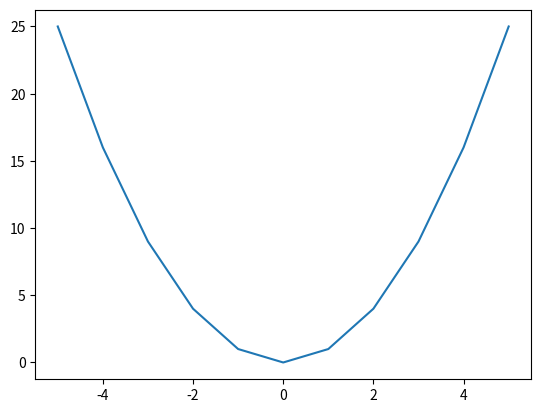

Reproduce this figure in Python.
# Assignment 1: Warm-up
## 1.3 Plotting

# import necessary modules
from matplotlib import pyplot as plt

# data for x axis
list_of_numbers = [-5,-4,-3,-2,-1,0,1,2,3,4,5]
plt.plot(list_of_numbers, [x**2 for x in list_of_numbers])
plt.show()
